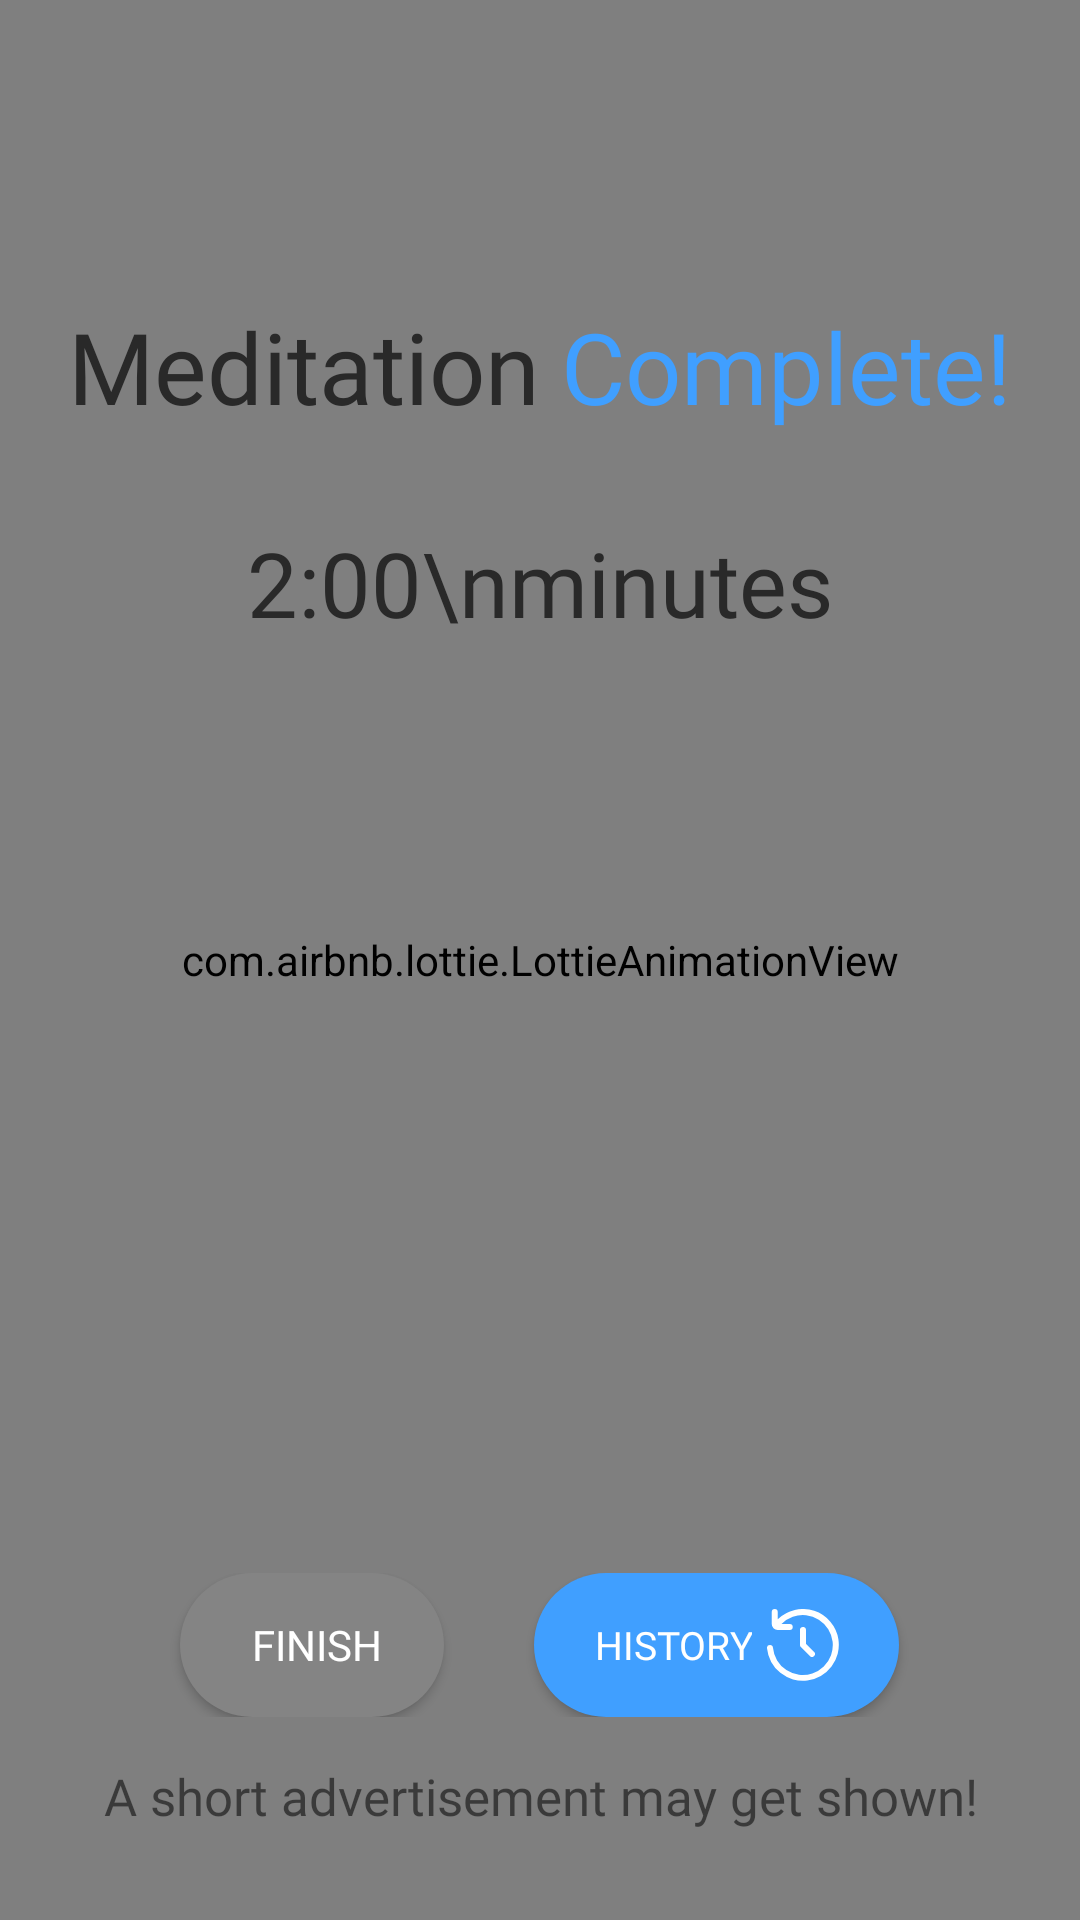

This screen was rendered from an Android layout file. Write that file and the resources it references.
<!-- AndroidManifest.xml: application theme Theme.HalfLife -->
<!-- res/layout/activity_timer_complete_screen.xml -->
<?xml version="1.0" encoding="utf-8"?>
<LinearLayout xmlns:android="http://schemas.android.com/apk/res/android"
    xmlns:app="http://schemas.android.com/apk/res-auto"
    xmlns:tools="http://schemas.android.com/tools"
    android:layout_width="match_parent"
    android:layout_height="match_parent"
    android:background="@color/white"
    android:orientation="vertical"
    tools:context=".TimerCompleteScreen">
    <FrameLayout
        android:layout_width="match_parent"
        android:layout_height="match_parent">
        <com.airbnb.lottie.LottieAnimationView
            android:layout_width="match_parent"
            android:layout_height="match_parent"
            app:lottie_rawRes="@raw/ic_confetti"
            app:lottie_autoPlay="true"/>
    <LinearLayout
        android:layout_width="match_parent"
        android:layout_height="match_parent"
        android:orientation="vertical">

        <LinearLayout
            android:layout_marginTop="100dp"
            android:layout_width="match_parent"
            android:layout_height="wrap_content">
    <TextView
        android:textColor="@color/dark"
        android:layout_weight="1"
        android:layout_width="wrap_content"
        android:layout_height="wrap_content"
        android:text="Meditation"
        android:textSize="33dp"
        android:textAlignment="textEnd"
        android:fontFamily="@font/nexab"/>
        <TextView
            android:layout_marginStart="7dp"
            android:layout_weight="1"
            android:textColor="@color/dark_blue_app"
            android:layout_width="wrap_content"
            android:layout_height="wrap_content"
            android:text="Complete!"
            android:textSize="33dp"
            android:textAlignment="textStart"
            android:fontFamily="@font/nexab"/>
        </LinearLayout>
    <TextView
        android:id="@+id/tv_oldTIme"
        android:textColor="@color/dark"
        android:layout_width="match_parent"
        android:layout_marginTop="30dp"
        android:layout_height="wrap_content"
        android:text="2:00\nminutes"
        android:textSize="30dp"
        android:textAlignment="center"
        android:fontFamily="@font/nexab"/>
    <Space
        android:layout_width="wrap_content"
        android:layout_height="wrap_content"
        android:layout_weight="1"/>
        <LinearLayout
            android:id="@+id/ll_btns"
            android:visibility="visible"
            android:layout_marginBottom="10dp"
            android:layout_width="match_parent"
            android:layout_height="wrap_content"
            android:orientation="horizontal">
            <Space
                android:layout_width="wrap_content"
                android:layout_height="wrap_content"
                android:layout_weight="1"/>
    <androidx.appcompat.widget.AppCompatButton
        android:layout_width="wrap_content"
        android:layout_height="wrap_content"
        android:layout_gravity="center"
        android:id="@+id/btn_finish"
        android:paddingStart="20dp"
        android:paddingEnd="20dp"
        android:background="@drawable/btn_prog_bg"
        android:fontFamily="@font/nexab"
        app:backgroundTint="@color/lightgray"
        android:text=" FINISH"
        android:drawablePadding="5dp"
        android:drawableTint="@color/white"
        android:drawableRight="@drawable/ic_baseline_check_24"
        android:textAlignment="center"
        android:textColor="@color/white"/>
            <Space
                android:layout_width="30dp"
                android:layout_height="wrap_content"/>
            <androidx.appcompat.widget.AppCompatButton
                android:text="History"
                android:textColor="@color/white"
                android:id="@+id/btn_history_end"
                android:textSize="13dp"
                android:paddingStart="20dp"
                android:paddingEnd="20dp"
                android:drawableTint="@color/white"
                android:fontFamily="@font/nexab"
                android:drawablePadding="5dp"
                android:drawableRight="@drawable/ic_history"
                android:layout_width="wrap_content"
                android:layout_height="wrap_content"
                android:background="@drawable/btn_prog_bg"
                android:layout_gravity="end"
                android:src="@drawable/ic_baseline_history_24"/>
            <Space
                android:layout_width="wrap_content"
                android:layout_height="wrap_content"
                android:layout_weight="1"/>
        </LinearLayout>
        <TextView
            android:id="@+id/add_shown"
            android:visibility="visible"
            android:textAlignment="center"
            android:textSize="17dp"
            android:layout_marginTop= "5dp"
            android:fontFamily="@font/nexab"
            android:layout_marginBottom="30dp"
            android:layout_width="match_parent"
            android:layout_height="wrap_content"
            android:text="A short advertisement may get shown!"/>
</LinearLayout>
    </FrameLayout>
</LinearLayout>
<!-- resources referenced by this layout -->
<resources>
  <color name="dark">#292929</color>
  <color name="dark_blue_app">#409FFF</color>
  <color name="lightgray">#848484</color>
  <color name="white">#FFFFFFFF</color>
  <!-- drawable btn_prog_bg (drawable) -->
  <?xml version="1.0" encoding="utf-8"?>
  <selector xmlns:android="http://schemas.android.com/apk/res/android">
      <item android:state_pressed="false">
          <shape xmlns:android="http://schemas.android.com/apk/res/android"
              android:shape="rectangle">
              <solid android:color="@color/dark_blue_app" />
              <corners android:bottomRightRadius="100dp"
                  android:bottomLeftRadius="100dp"
                  android:topRightRadius="100dp"
                  android:topLeftRadius="100dp"/>
          </shape>
      </item>
      <item android:state_pressed="true">
          <shape xmlns:android="http://schemas.android.com/apk/res/android"
              android:shape="rectangle">
              <solid android:color="#025BB1" />
              <corners android:bottomRightRadius="100dp"
                  android:bottomLeftRadius="100dp"
                  android:topRightRadius="100dp"
                  android:topLeftRadius="100dp"/>
          </shape>
      </item>
  </selector>
  <!-- drawable ic_history (drawable) -->
  <vector xmlns:android="http://schemas.android.com/apk/res/android"
      android:width="24dp"
      android:height="24dp"
      android:viewportWidth="24"
      android:viewportHeight="24">
    <path
        android:fillColor="#FF000000"
        android:pathData="M12,6a1,1 0,0 0,-1 1v5a1,1 0,0 0,0.293 0.707l3,3a1,1 0,0 0,1.414 -1.414L13,11.586V7A1,1 0,0 0,12 6Z"/>
    <path
        android:fillColor="#FF000000"
        android:pathData="M23.812,10.132A12,12 0,0 0,3.578 3.415V1a1,1 0,0 0,-2 0V5a2,2 0,0 0,2 2h4a1,1 0,0 0,0 -2H4.827a9.99,9.99 0,1 1,-2.835 7.878A0.982,0.982 0,0 0,1 12a1.007,1.007 0,0 0,-1 1.1,12 12,0 1,0 23.808,-2.969Z"/>
  </vector>
  <style name="Theme.HalfLife" parent="Theme.MaterialComponents.DayNight.NoActionBar">
          
          <item name="colorPrimary">@color/purple_500</item>
          <item name="colorPrimaryVariant">@color/purple_700</item>
          <item name="colorOnPrimary">@color/white</item>
          
          <item name="colorSecondary">@color/teal_200</item>
          <item name="colorSecondaryVariant">@color/teal_700</item>
          <item name="colorOnSecondary">@color/black</item>
          
          <item name="android:statusBarColor" tools:targetApi="l">@color/dark_blue_app</item>
          
      </style>
  <color name="purple_500">#FF6200EE</color>
  <color name="purple_700">#FF3700B3</color>
  <color name="teal_200">#FF03DAC5</color>
  <color name="teal_700">#FF018786</color>x
  <color name="black">#FF000000</color>
</resources>
